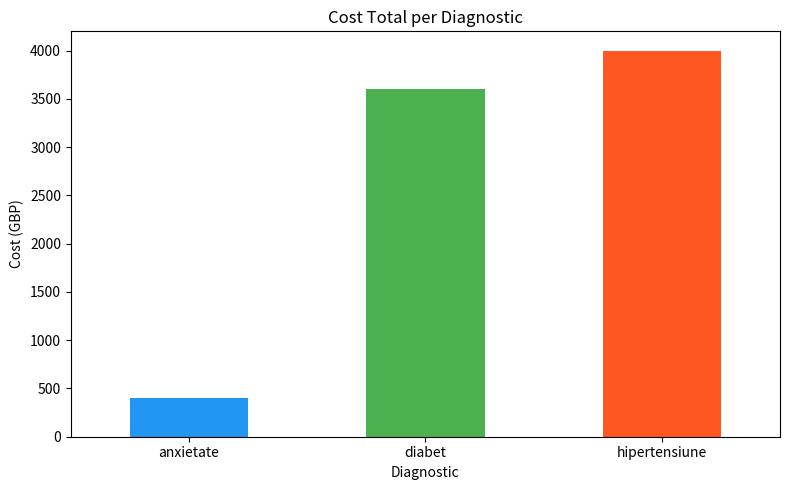
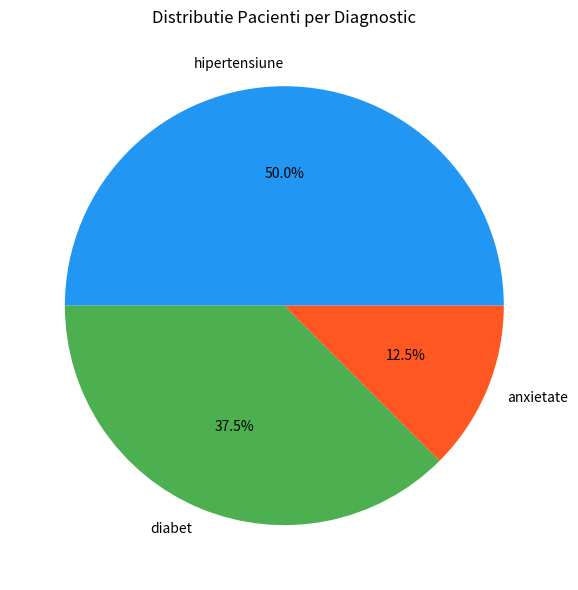

Reproduce these figures in Python, in order.
import pandas as pd
import matplotlib.pyplot as plt

data = {
    'nume': ['Ana Ionescu', 'Ion Pop', 'Maria Rus', 'Petre Dima', 
             'Elena Stoica', 'Gheorghe Marin', 'Ioana Vlad', 'Mihai Constantin'],
    'varsta': [67, 45, 72, 38, 55, 81, 63, 49],
    'diagnostic': ['hipertensiune', 'diabet', 'hipertensiune', 'anxietate',
                   'hipertensiune', 'diabet', 'hipertensiune', 'diabet'],
    'tensiune': [145, 120, 160, 118, 155, 122, 148, 119],
    'zile_internare': [3, 5, 7, 2, 4, 10, 6, 3]
}

df = pd.DataFrame(data)
df['cost_internare_GBP'] = df['zile_internare'] * 200

# GRAFIC 1 — Costuri per diagnostic
costuri = df.groupby('diagnostic')['cost_internare_GBP'].sum()

plt.figure(figsize=(8, 5))
costuri.plot(kind='bar', color=['#2196F3', '#4CAF50', '#FF5722'])
plt.title('Cost Total per Diagnostic')
plt.xlabel('Diagnostic')
plt.ylabel('Cost (GBP)')
plt.xticks(rotation=0)
plt.tight_layout()
plt.savefig('grafic_costuri.png')
plt.show()
print("=== Grafic 1 salvat! ===")

# GRAFIC 2 — Distributie diagnostice (pie chart)
diagnostice = df['diagnostic'].value_counts()

plt.figure(figsize=(6, 6))
diagnostice.plot(kind='pie', autopct='%1.1f%%', 
                 colors=['#2196F3', '#4CAF50', '#FF5722'])
plt.title('Distributie Pacienti per Diagnostic')
plt.ylabel('')
plt.tight_layout()
plt.savefig('grafic_distributie.png')
plt.show()
print("=== Grafic 2 salvat! ===")
